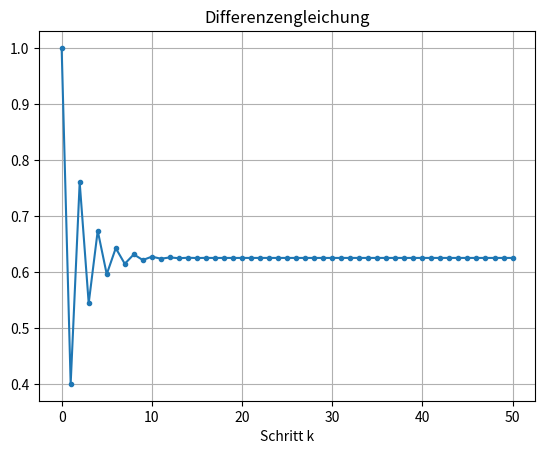

Source code (Python):
import matplotlib.pyplot as plt

# Parameter
a = -0.6
b = 1
x0 = 1
n = 50

# Initialisierung der Liste
x = [x0]

# Iteration der Differenzengleichung
for k in range(n):
    x.append(a * x[k] + b)

# Plot
plt.figure()
plt.plot(x, '.-')
plt.xlabel('Schritt k')
plt.title('Differenzengleichung')
plt.grid(True)
plt.show()
